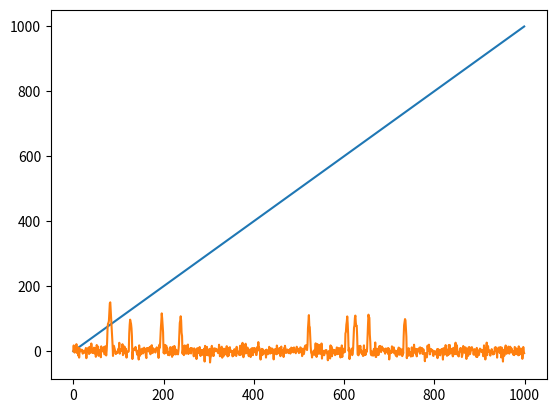

The script that saved this image:
import numpy as np, matplotlib.pyplot as plt, pandas as pd


def generate( n:int=1000, nPeaks:int = 10, noise:float = 1, peakwidthsVariability:float = 1) -> None:
    """
    
    """
    peakCenters = np.random.randint(low=20, high=n-20,size=nPeaks)
    minimumPeakWidth = 5-peakwidthsVariability
    maximumPeakWidth = 5+peakwidthsVariability
    peakwidths = np.random.randint(low=minimumPeakWidth, high=maximumPeakWidth, size=nPeaks)

    #an initial string of random numbers centered on 0:
    data = np.random.normal(0,noise,n)

    #Make the peaks and add them to the data:
    for center, width in zip(peakCenters, peakwidths):
        peak = makePeak(width=width)
        for index1, index2 in enumerate(range(center-width, center+width+1)):
            data[index2] += peak[index1]
            
    data = pd.DataFrame(zip([i for i in range(len(data))], data))
    return [data, peakCenters]

def makePeak(width:int, height:int=100):
    """
    
    """
   
    rightSide = [-x**2 for x in range(width+1)]
    leftSide = [x for x in rightSide[:0:-1]]

    peak = leftSide+rightSide
    scale = -height/leftSide[0]
    peak = [(x*scale)+height for x in peak]
    
    return peak



if __name__ == '__main__':
    data = generate(noise=10)
    plt.plot(data[0])
    #[plt.axvline(x=peak, c="red") for peak in data[1]]
    plt.show()
